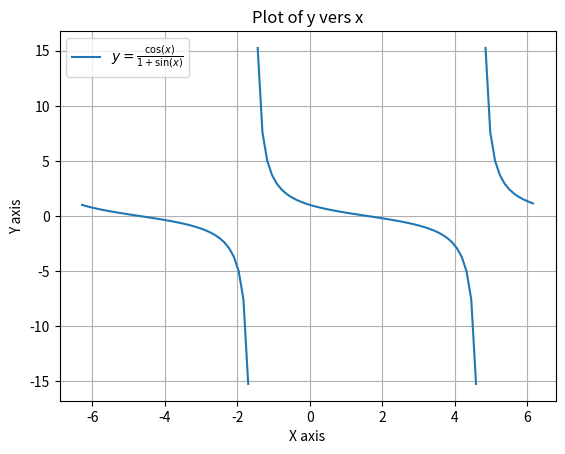

Recreate this plot in Python.
import matplotlib.pyplot as plt
import numpy as np


# This is for make the number set sutable for x value
x = np.arange(-2 * np.pi, 2 * np.pi, np.pi / 24)

# For Handelling Zero Divition error in that Vextical aximtoes region
with np.errstate(divide='ignore', invalid='ignore'):
    y = np.cos(x) / (1 + np.sin(x))

# Usal Graph ploting attibutes
plt.plot(x, y)
plt.title("Plot of y vers x")
plt.xlabel("X axis")
plt.ylabel("Y axis")
plt.legend(['$y = \\frac{\\cos(x)}{1 + \\sin(x)}$'], loc='upper left') # using latex formating to get that proper legend
plt.grid()
plt.show()
